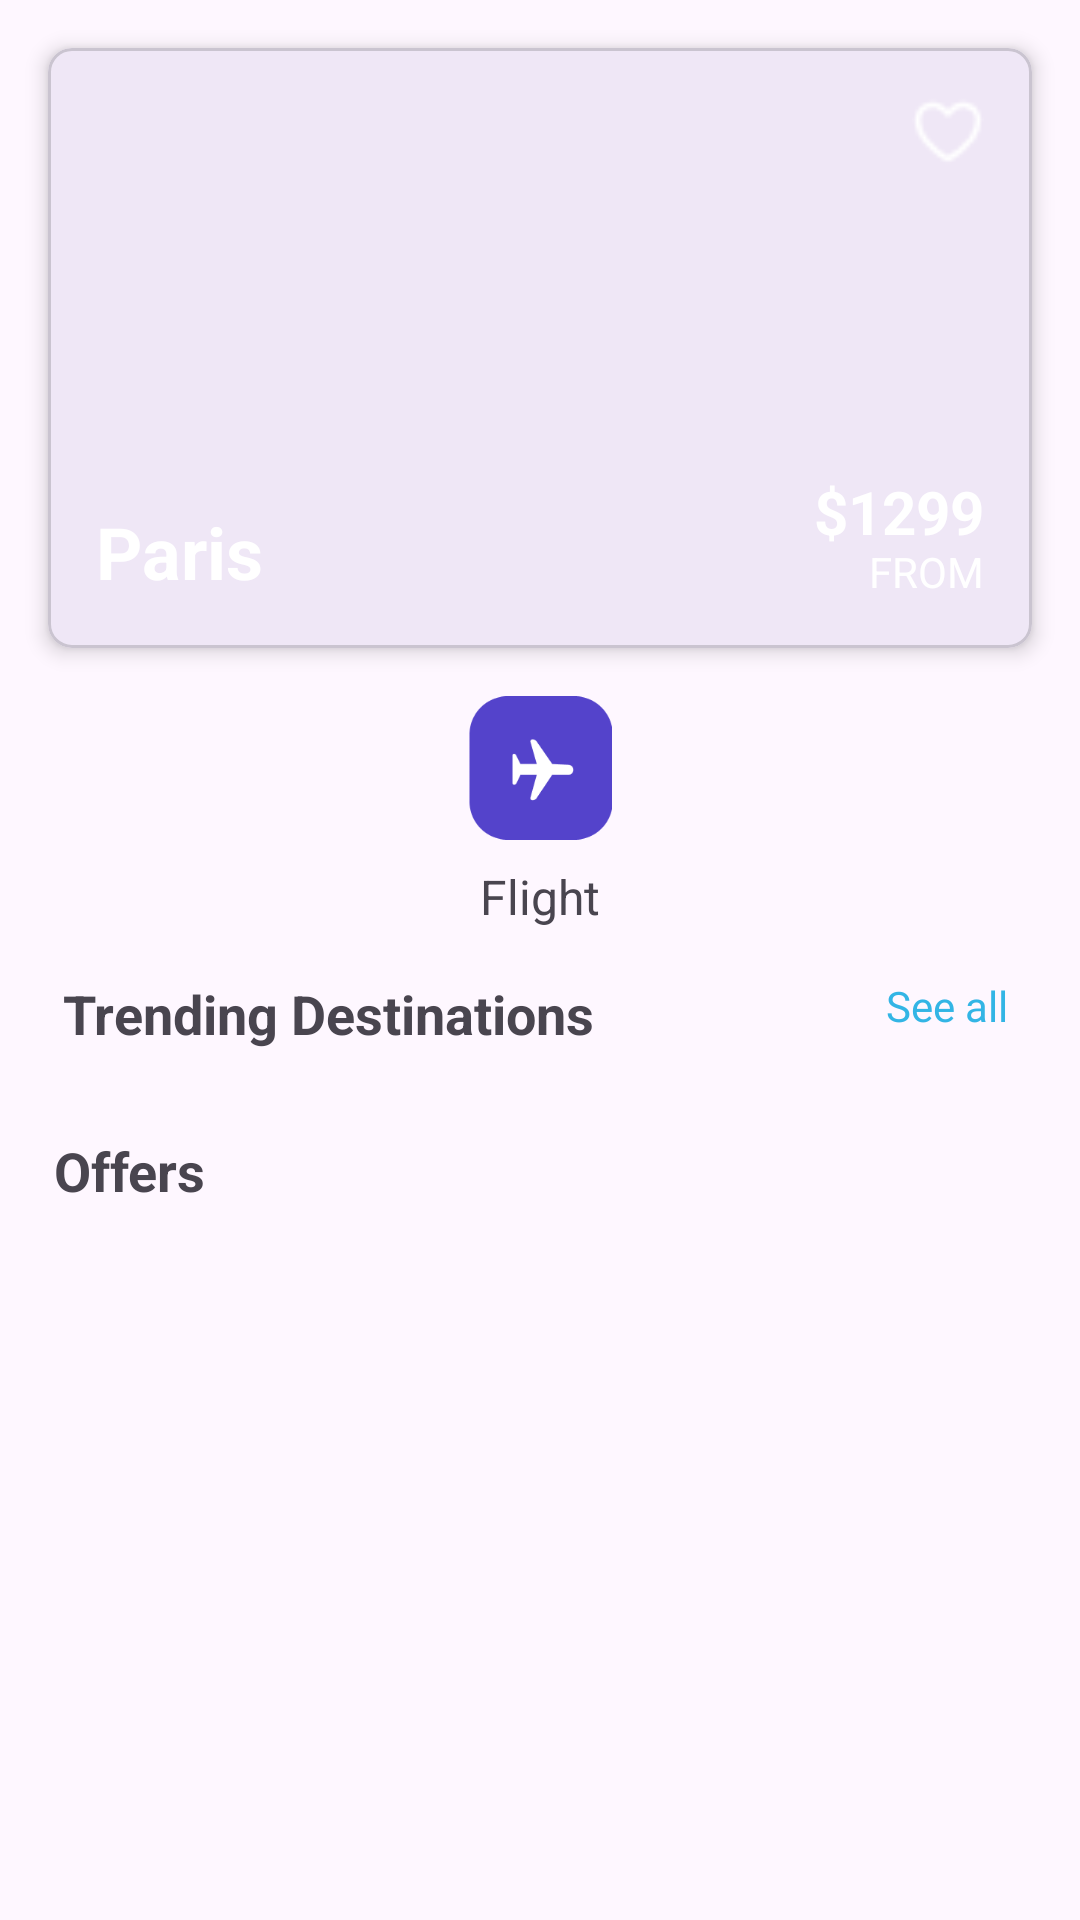

Here is an Android app screen rendered from its layout file. Give the layout XML and the strings, colors and styles it references.
<!-- AndroidManifest.xml: application theme Theme.AppAndoid -->
<!-- res/layout/fragment_home.xml -->
<?xml version="1.0" encoding="utf-8"?>
<ScrollView xmlns:android="http://schemas.android.com/apk/res/android"
    xmlns:app="http://schemas.android.com/apk/res-auto"
    xmlns:tools="http://schemas.android.com/tools"
    android:layout_width="match_parent"
    android:layout_height="match_parent"
    tools:context=".ui.home.HomeFragment">


<androidx.constraintlayout.widget.ConstraintLayout
    android:layout_width="match_parent"
    android:layout_height="wrap_content">

    <com.google.android.material.card.MaterialCardView
        android:id="@+id/card_image_home"
        android:layout_width="match_parent"
        android:layout_height="wrap_content"
        android:layout_margin="16dp"
        app:cardCornerRadius="8dp"
        app:cardElevation="4dp"
        app:layout_constraintTop_toTopOf="parent">

        <FrameLayout
            android:layout_width="match_parent"
            android:layout_height="wrap_content">

            <ImageView
                android:id="@+id/banner_image"
                android:layout_width="match_parent"
                android:layout_height="200dp"
                android:scaleType="centerCrop"
                android:src="@drawable/paris_full_image"
                />


            <TextView
                android:id="@+id/country_text"
                android:layout_width="wrap_content"
                android:layout_height="wrap_content"
                android:layout_gravity="bottom|start"
                android:layout_margin="16dp"
                android:text="Paris"
                android:textColor="@android:color/white"
                android:textSize="24sp"
                android:textStyle="bold" />

            <TextView
                android:id="@+id/price_text"
                android:layout_width="wrap_content"
                android:layout_height="wrap_content"
                android:layout_gravity="bottom|end"
                android:layout_marginEnd="16dp"
                android:layout_marginBottom="32dp"
                android:text="$1299"
                android:textColor="@android:color/white"
                android:textSize="20sp"
                android:textStyle="bold" />

            <TextView
                android:id="@+id/from_text"
                android:layout_width="wrap_content"
                android:layout_height="wrap_content"
                android:layout_gravity="bottom|end"
                android:layout_marginEnd="16dp"
                android:layout_marginBottom="16dp"
                android:text="FROM"
                android:textColor="@android:color/white"
                android:textSize="14sp" />

            <ImageView
                android:id="@+id/favorite_icon"
                android:layout_width="24dp"
                android:layout_height="24dp"
                android:layout_gravity="top|end"
                android:layout_margin="16dp"
                android:src="@drawable/heart"
                 />

        </FrameLayout>
    </com.google.android.material.card.MaterialCardView>


    <ImageView
        android:id="@+id/icon_flight"
        android:layout_width="48dp"
        android:layout_height="48dp"
        android:layout_marginTop="16dp"
        app:layout_constraintTop_toBottomOf="@id/card_image_home"
        app:layout_constraintStart_toStartOf="parent"
        app:layout_constraintEnd_toEndOf="parent"
        android:src="@drawable/flight"/>

    <TextView
        android:id="@+id/flight_text"
        android:layout_width="wrap_content"
        android:layout_height="wrap_content"
        android:layout_marginTop="8dp"
        android:text="Flight"
        android:textSize="16sp"
        app:layout_constraintTop_toBottomOf="@id/icon_flight"
        app:layout_constraintStart_toStartOf="parent"
        app:layout_constraintEnd_toEndOf="parent" />


    <TextView
        android:id="@+id/destinations_text"
        android:layout_width="wrap_content"
        android:layout_height="wrap_content"
        android:layout_marginLeft="21dp"
        android:layout_marginTop="16dp"
        android:text="Trending Destinations"
        android:textSize="18sp"
        android:textStyle="bold"
        app:layout_constraintStart_toStartOf="parent"
        app:layout_constraintTop_toBottomOf="@id/flight_text" />


    <TextView
        android:id="@+id/seeAll_text"
        android:layout_width="wrap_content"
        android:layout_height="wrap_content"
        android:layout_marginTop="16dp"
        android:layout_marginEnd="24dp"
        android:text="See all"
        android:textColor="@android:color/holo_blue_light"
        android:textSize="14sp"
        app:layout_constraintEnd_toEndOf="parent"
        app:layout_constraintHorizontal_bias="1.0"
        app:layout_constraintStart_toEndOf="@+id/destinations_text"
        app:layout_constraintTop_toBottomOf="@+id/flight_text" />

    <androidx.recyclerview.widget.RecyclerView
        android:id="@+id/rec_destinations"
        android:layout_width="match_parent"
        android:layout_height="wrap_content"
        android:layout_marginTop="16dp"
        android:orientation="horizontal"
        app:layout_constraintEnd_toEndOf="parent"
        app:layout_constraintHorizontal_bias="1.0"
        app:layout_constraintStart_toStartOf="parent"
        app:layout_constraintTop_toBottomOf="@+id/destinations_text" />

    <TextView
        android:id="@+id/offers_text"
        android:layout_width="wrap_content"
        android:layout_height="wrap_content"
        android:layout_marginTop="12dp"
        android:text="Offers"
        android:textSize="18sp"
        android:textStyle="bold"
        app:layout_constraintEnd_toEndOf="parent"
        app:layout_constraintHorizontal_bias="0.058"
        app:layout_constraintStart_toStartOf="parent"
        app:layout_constraintTop_toBottomOf="@id/rec_destinations" />

    <androidx.recyclerview.widget.RecyclerView
        android:id="@+id/rec_offers"
        android:layout_width="match_parent"
        android:layout_height="wrap_content"
        android:layout_marginStart="21dp"
        android:layout_marginTop="16dp"
        android:orientation="horizontal"
        app:layout_constraintEnd_toEndOf="parent"
        app:layout_constraintHorizontal_bias="0.0"
        app:layout_constraintStart_toStartOf="parent"
        app:layout_constraintTop_toBottomOf="@id/offers_text" />

</androidx.constraintlayout.widget.ConstraintLayout>

</ScrollView>
<!-- resources referenced by this layout -->
<resources>
  <!-- drawable flight: png bitmap (drawable, 3236 bytes) -->
  <!-- drawable heart: png bitmap (drawable, 374 bytes) -->
  <style name="Theme.AppAndoid" parent="Base.Theme.AppAndoid" />
  <style name="Base.Theme.AppAndoid" parent="Theme.Material3.DayNight.NoActionBar">
          
          
      </style>
</resources>
